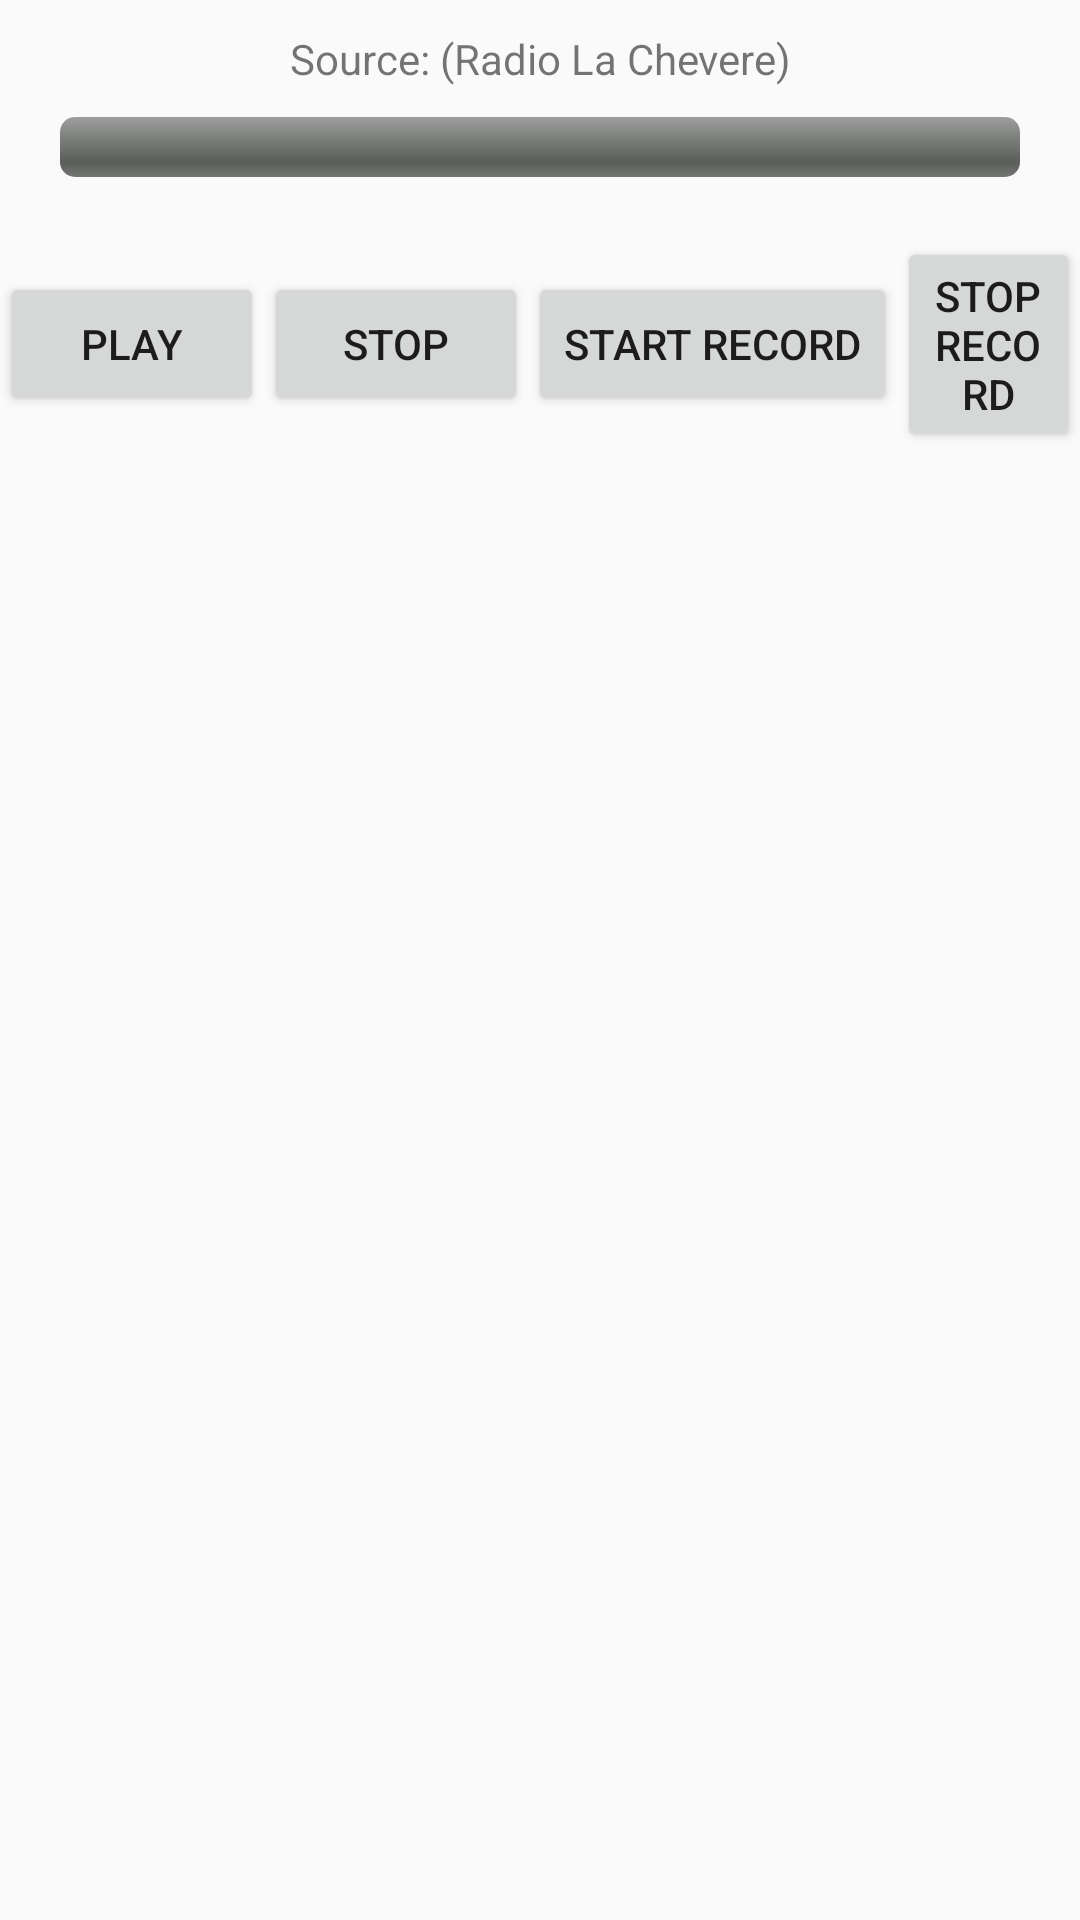

Layout XML and referenced resources for this Android screen:
<!-- AndroidManifest.xml: application theme AppTheme -->
<!-- res/layout/activity_radio.xml -->
<?xml version="1.0" encoding="utf-8"?>
<LinearLayout xmlns:android="http://schemas.android.com/apk/res/android"
    android:layout_width="fill_parent"
    android:layout_height="fill_parent"
    android:orientation="vertical">

    <TextView
        android:layout_width="fill_parent"
        android:layout_height="wrap_content"
        android:layout_marginTop="10dip"
        android:gravity="center"
        android:text="Source: (Radio La Chevere)" />

    <ProgressBar
        android:id="@+id/progressBar1"
        android:layout_width="fill_parent"
        android:layout_height="wrap_content"
        android:layout_marginLeft="20dip"
        android:layout_marginRight="20dip"
        android:layout_marginTop="10dip"
        android:indeterminateDrawable="@android:drawable/progress_indeterminate_horizontal"
        android:indeterminateOnly="false"
        android:maxHeight="20dip"
        android:minHeight="20dip"
        android:progressDrawable="@android:drawable/progress_horizontal"></ProgressBar>

    <LinearLayout
        android:id="@+id/linearLayout1"
        android:layout_width="match_parent"
        android:layout_height="wrap_content"
        android:layout_marginTop="20dip"
        android:gravity="center">

        <Button
            android:id="@+id/buttonPlay"
            android:layout_width="wrap_content"
            android:layout_height="wrap_content"
            android:text="Play"></Button>

        <Button
            android:id="@+id/buttonStopPlay"
            android:layout_width="wrap_content"
            android:layout_height="wrap_content"
            android:text="Stop"></Button>

        <Button
            android:id="@+id/btnStart"
            android:layout_width="wrap_content"
            android:layout_height="wrap_content"
            android:text="Start Record"></Button>

        <Button
            android:id="@+id/btnStop"
            android:layout_width="wrap_content"
            android:layout_height="wrap_content"
            android:text="Stop Record"></Button>



    </LinearLayout>
</LinearLayout>
<!-- resources referenced by this layout -->
<resources>
  <style name="AppTheme" parent="Theme.AppCompat.Light.DarkActionBar">
          
      </style>
</resources>
